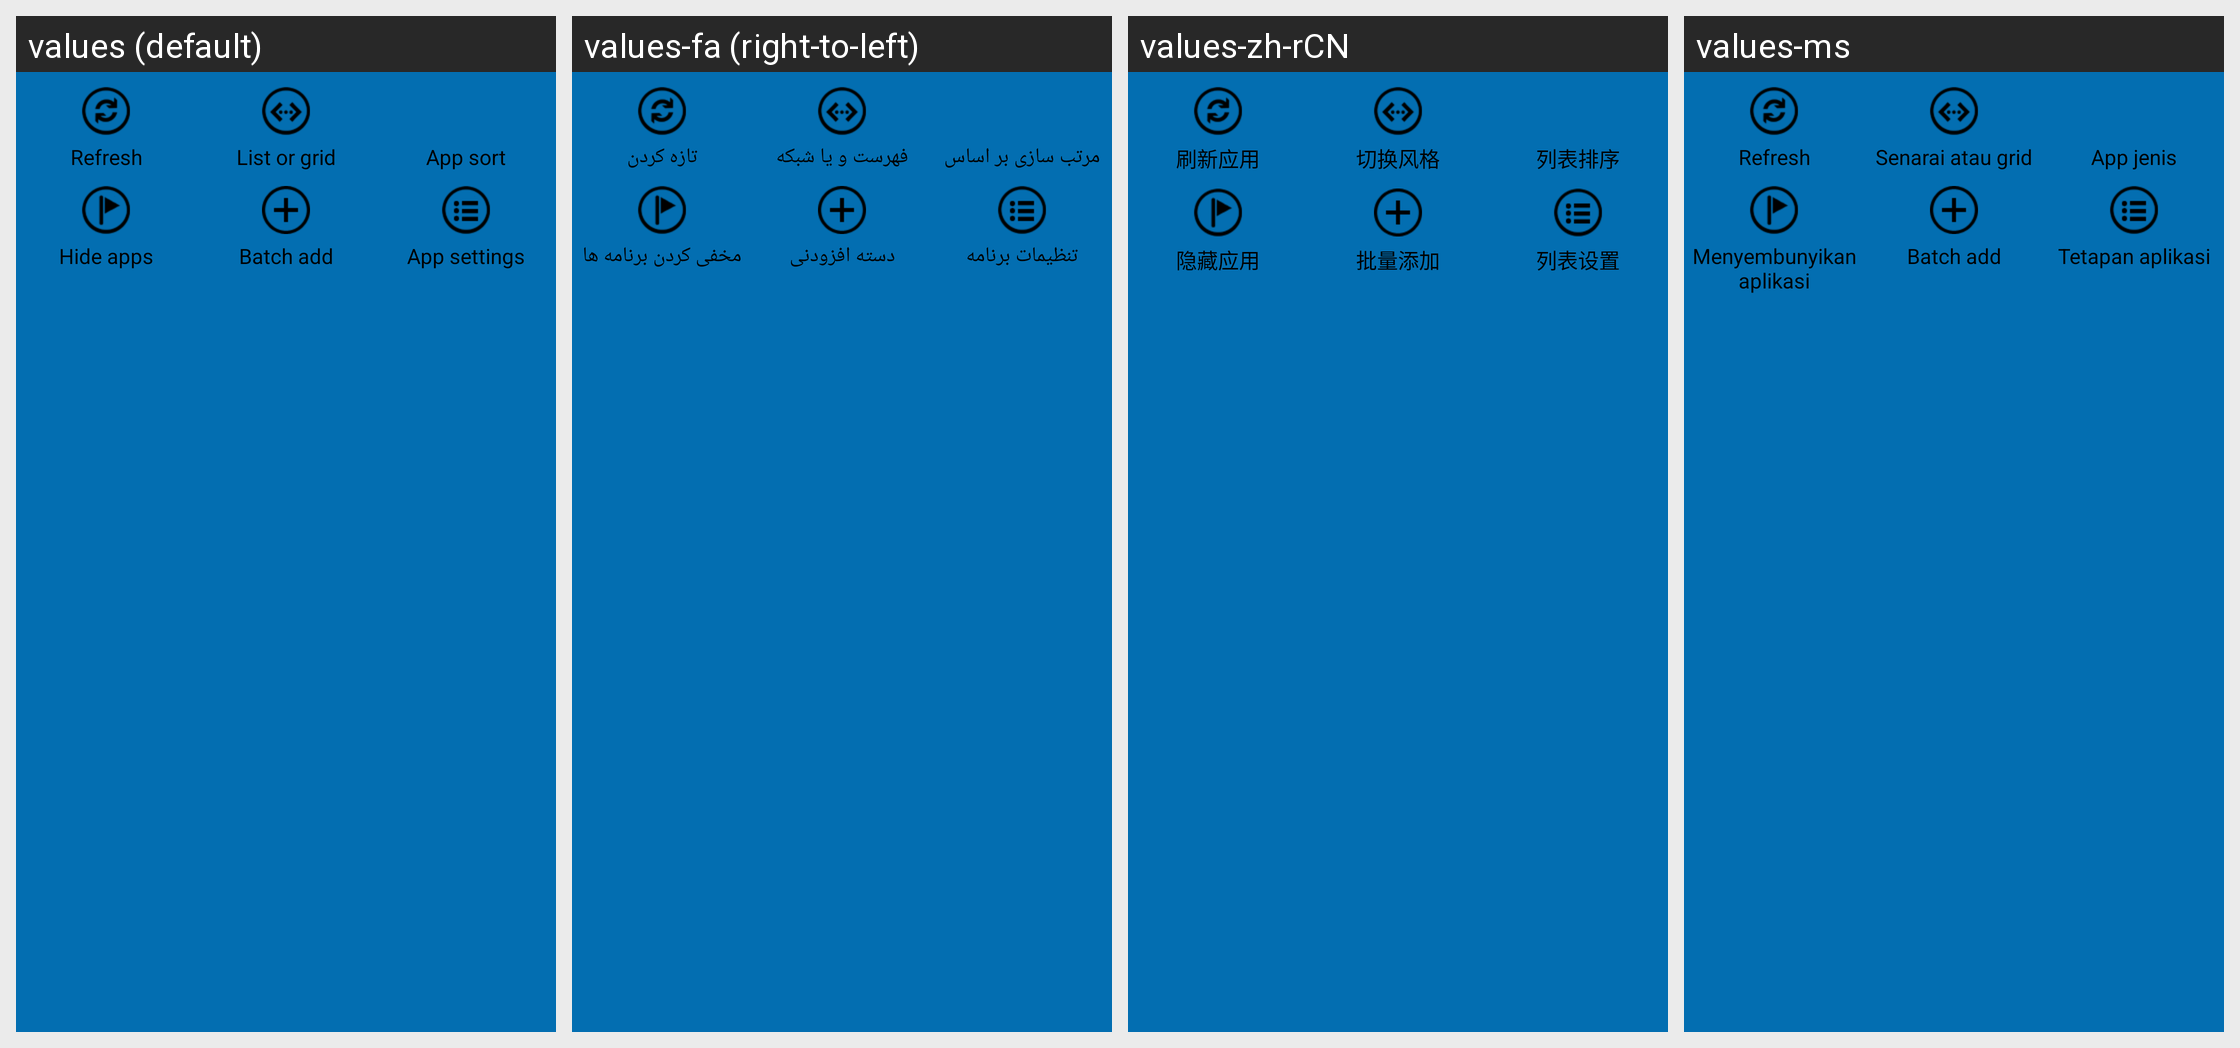

The Android screen above is rendered under several locales of the same app. Produce the string resources it draws, with the default and per-locale values.
Android screen res/layout/layout_menu_of_app_black.xml rendered under 4 locales, left to right: values (default), values-fa (right-to-left), values-zh-rCN, values-ms. Device: Nexus 5 (rendered at 1080×1920; each locale shown at half size, 540×960, under a caption strip naming it); theme Theme.MaterialComponents.DayNight.NoActionBar.
Other locales in the repository, not shown: values-ar, values-bn, values-es, values-fr, values-hi, values-id, values-in, values-it, values-pt, values-ru, values-th, values-tr, values-vi, values-zh-rHK, values-zh-rTW.
Strings drawn on this screen, with the default value and each locale's value (text and hints the layout hard-codes, and strings that could not be matched under every locale, appear in the picture but are not listed):

refresh_app
  values: Refresh
  values-fa: تازه کردن
  values-zh-rCN: 刷新应用
  values-ms: Refresh

switch_list
  values: List or grid
  values-fa: فهرست و یا شبکه
  values-zh-rCN: 切换风格
  values-ms: Senarai atau grid

app_list_sort
  values: App sort
  values-fa: مرتب سازی بر اساس نرم افزار
  values-zh-rCN: 列表排序
  values-ms: App jenis

hidden_application
  values: Hide apps
  values-fa: مخفی کردن برنامه ها
  values-zh-rCN: 隐藏应用
  values-ms: Menyembunyikan aplikasi

app_list_search
  values: Batch add
  values-fa: دسته افزودنی
  values-zh-rCN: 批量添加
  values-ms: Batch add

app_list_setting
  values: App settings
  values-fa: تنظیمات برنامه
  values-zh-rCN: 列表设置
  values-ms: Tetapan aplikasi
